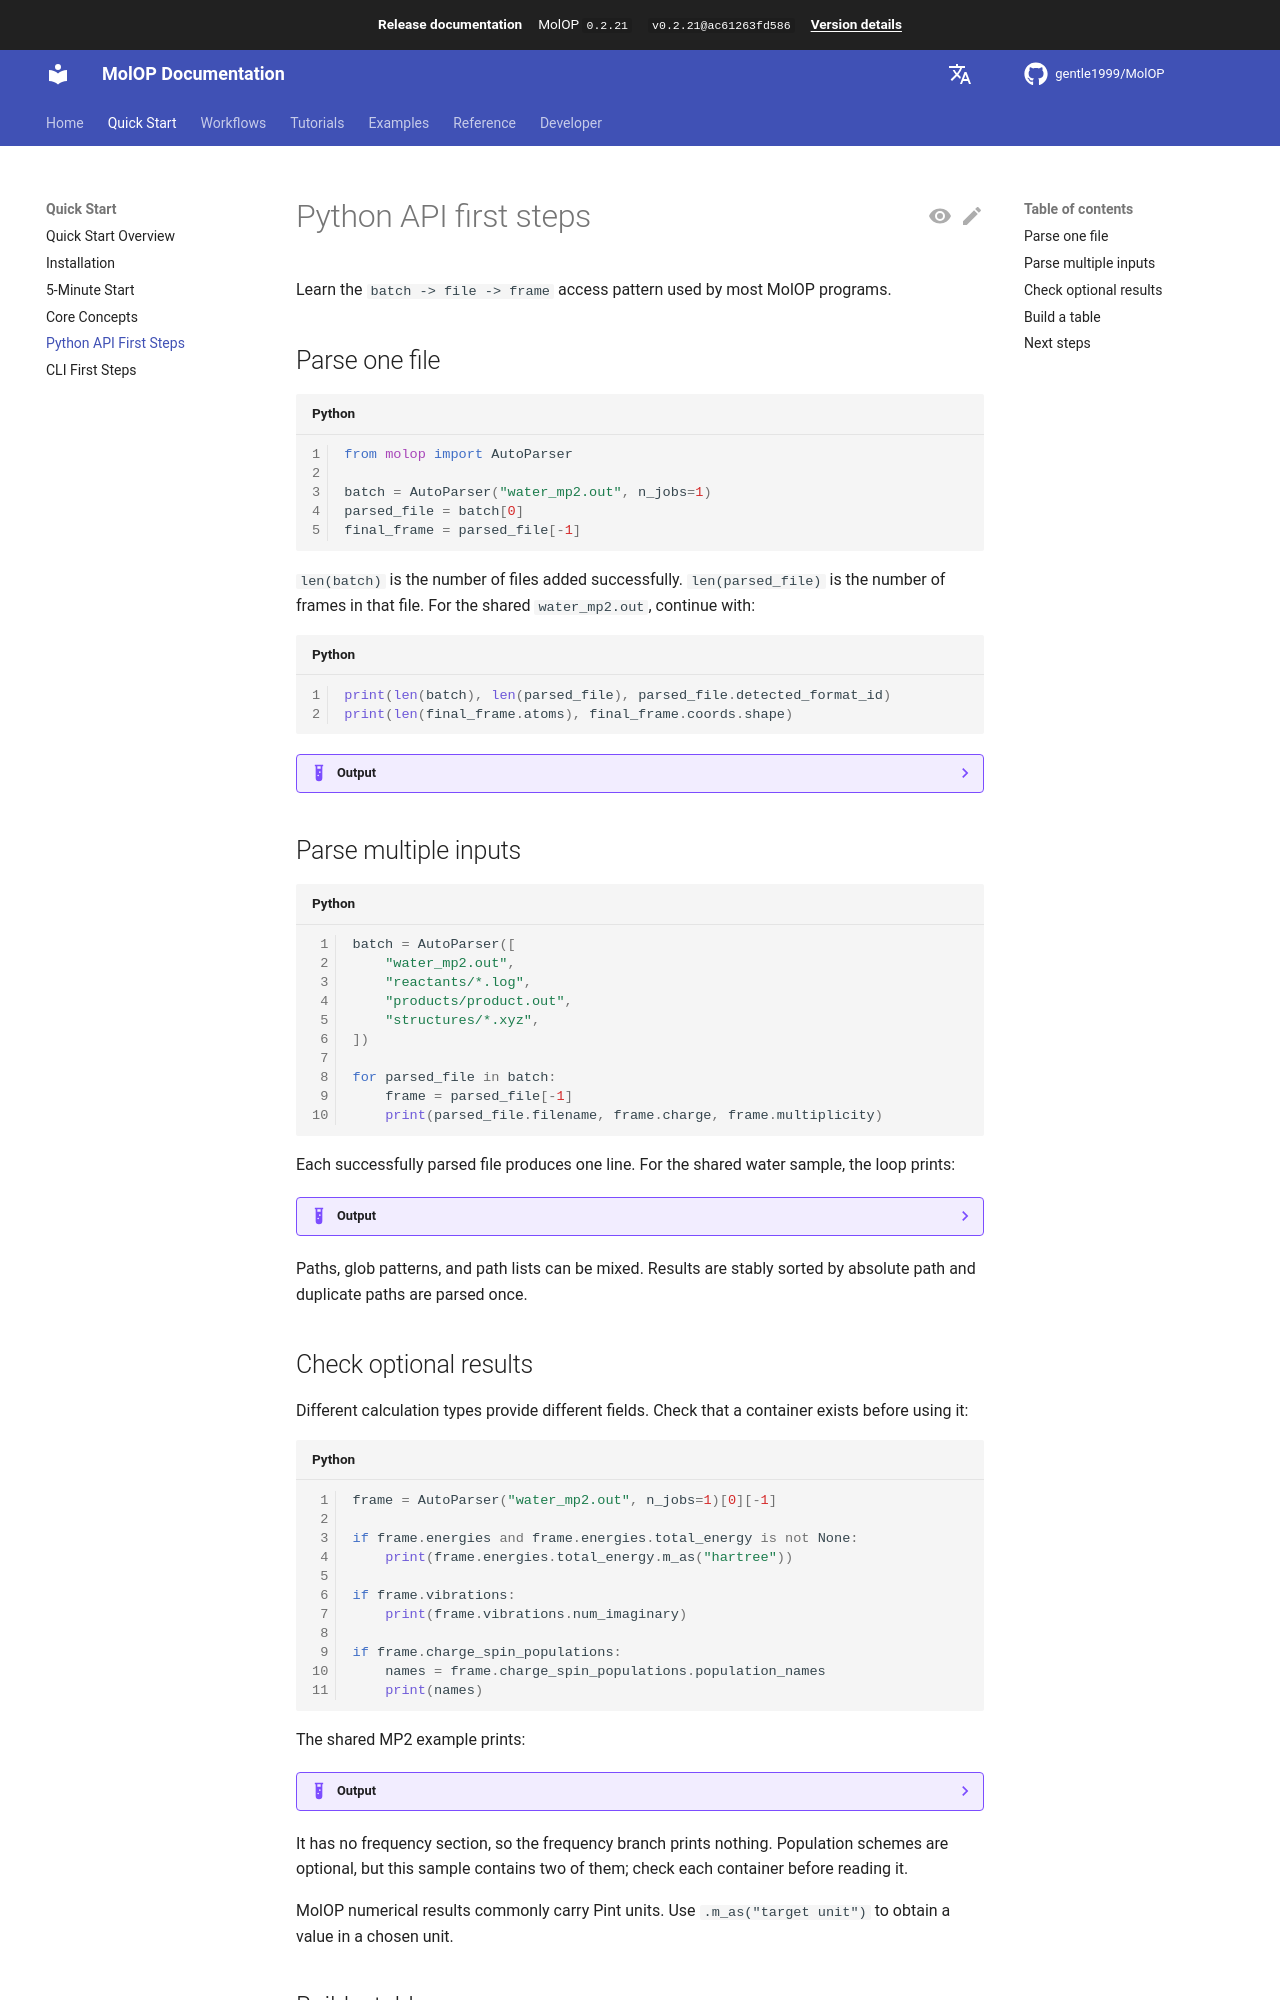

repository: gentle1999/MolOP · page: latest/en/getting_started/python-api/index.html · generator: mkdocs

# Python API first steps

Learn the `batch -> file -> frame` access pattern used by most MolOP programs.

## Parse one file

```python
from molop import AutoParser

batch = AutoParser("water_mp2.out", n_jobs=1)
parsed_file = batch[0]
final_frame = parsed_file[-1]
```

`len(batch)` is the number of files added successfully. `len(parsed_file)` is the number of frames
in that file.
For the shared `water_mp2.out`, continue with:

```python
print(len(batch), len(parsed_file), parsed_file.detected_format_id)
print(len(final_frame.atoms), final_frame.coords.shape)
```

??? example "Output"

    ```text
    1 1 orcaout
    3 (3, 3)
    ```

## Parse multiple inputs

```python
batch = AutoParser([
    "water_mp2.out",
    "reactants/*.log",
    "products/product.out",
    "structures/*.xyz",
])

for parsed_file in batch:
    frame = parsed_file[-1]
    print(parsed_file.filename, frame.charge, frame.multiplicity)
```

Each successfully parsed file produces one line. For the shared water sample, the loop prints:

??? example "Output"

    ```text
    water_mp2.out 0 1
    ```

Paths, glob patterns, and path lists can be mixed. Results are stably sorted by absolute path and
duplicate paths are parsed once.
